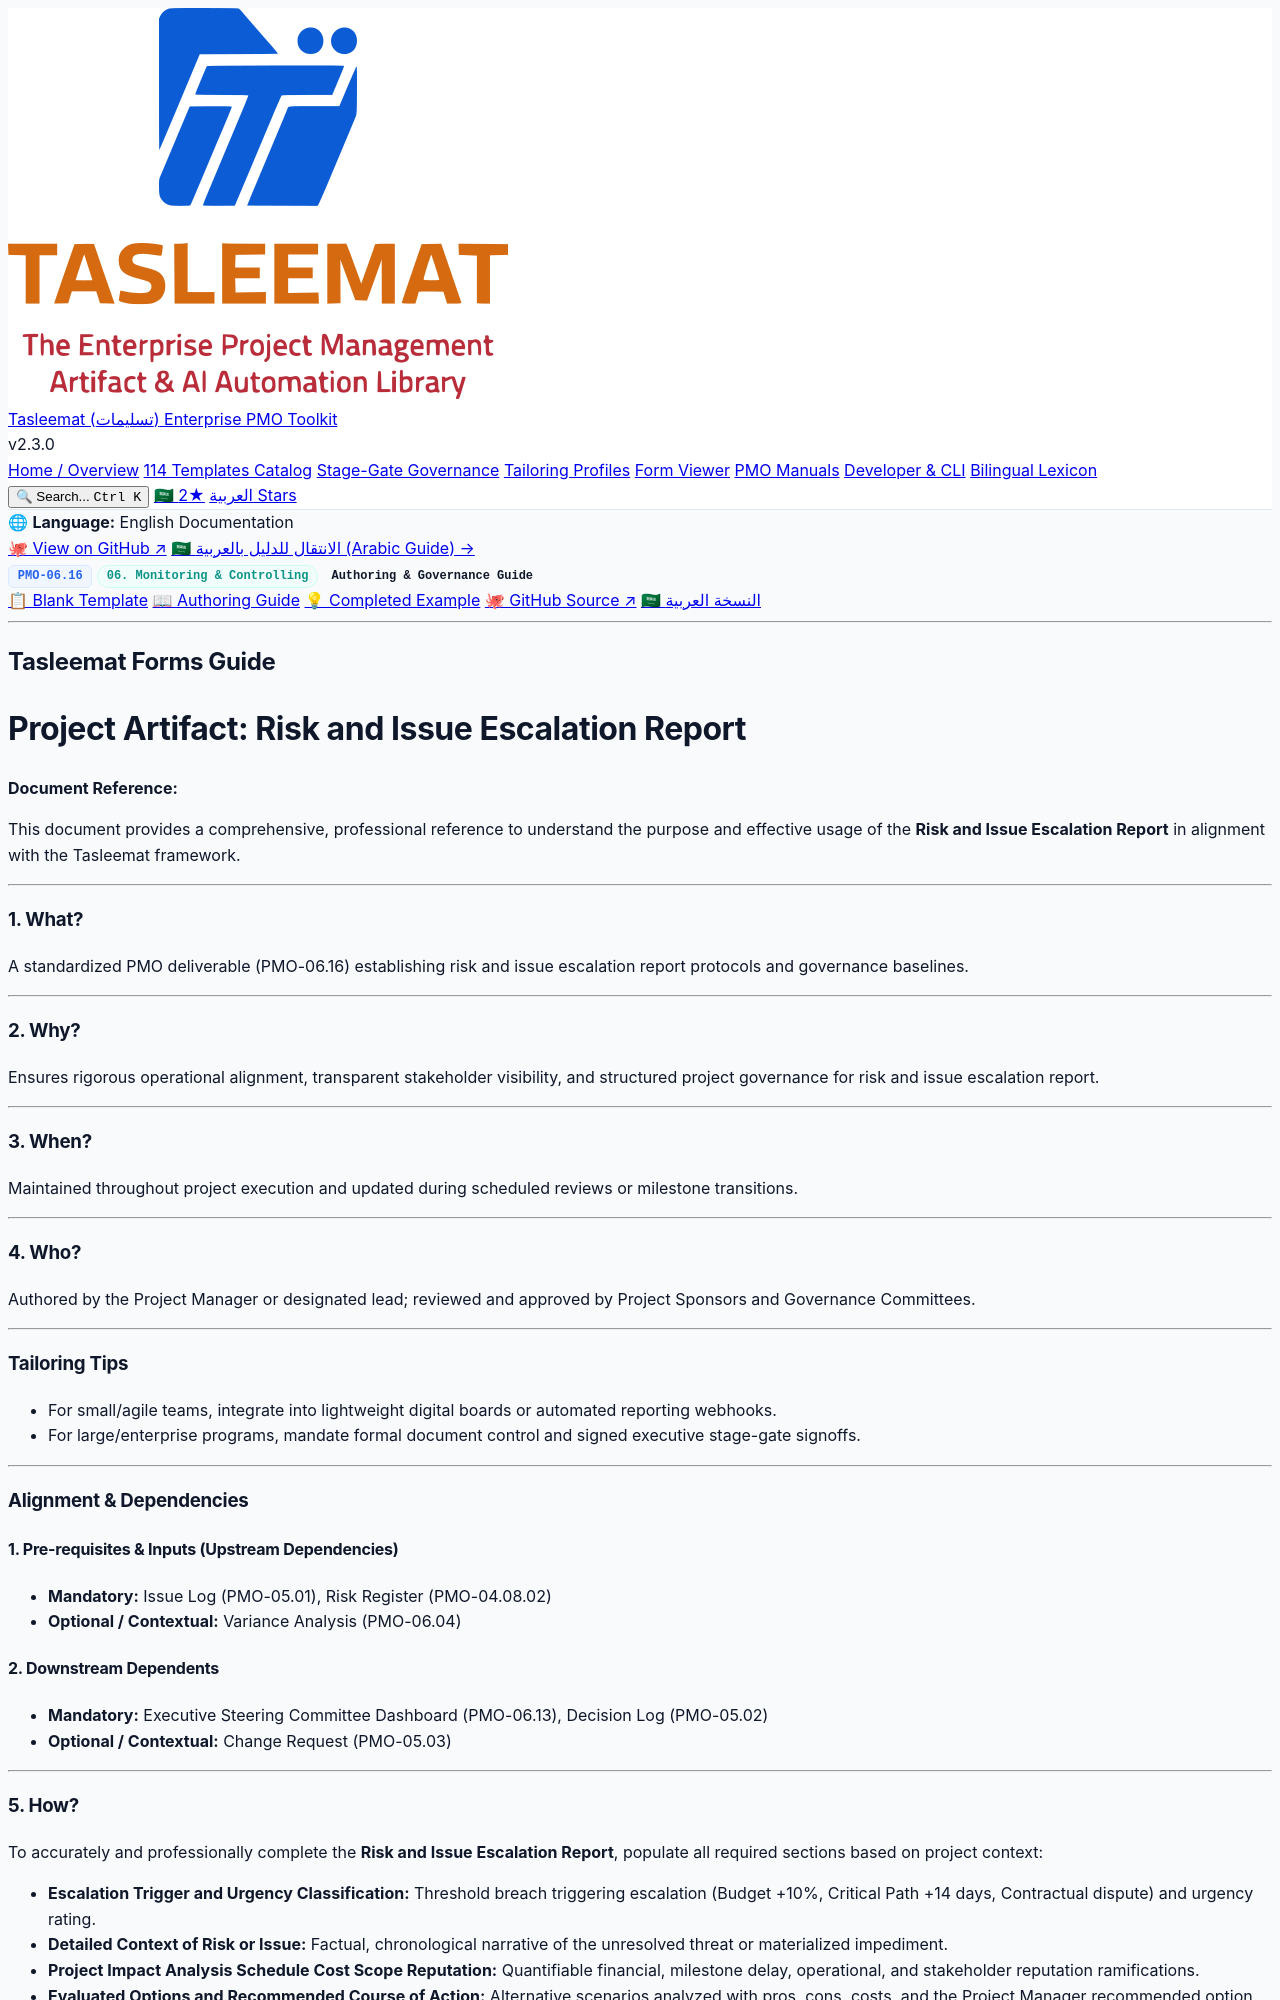

repository: fakhruldeen/Tasleemat · page: guides/en/06_Monitoring_and_Controlling/06_16_Risk_and_Issue_Escalation_Report_Guide.html · generator: jekyll

<div class="lang-switch-bar">
  <span class="lang-switch-label">🌐 <strong>Language:</strong> English Documentation</span>
  <div class="lang-switch-actions">
    <a class="lang-switch-btn github-btn" href="https://github.com/fakhruldeen/Tasleemat/blob/main/forms/en/06_Monitoring_and_Controlling/16_Risk_and_Issue_Escalation_Report/06_16_Risk_and_Issue_Escalation_Report_Guide.md" target="_blank" rel="noopener noreferrer">🐙 View on GitHub ↗</a>
    <a class="lang-switch-btn" href="../../ar/06_المراقبة_والتحكم/06_16_تقرير_تصعيد_المخاطر_والمشكلات_الحرجة_دليل.html">🇸🇦 الانتقال للدليل بالعربية (Arabic Guide) →</a>
  </div>
</div>

<div class="deliverable-header-card">
  <div class="deliverable-badge-row">
    <span class="badge badge-code">PMO-06.16</span>
    <span class="badge badge-phase">06. Monitoring & Controlling</span>
    <span class="badge badge-type">Authoring & Governance Guide</span>
  </div>
  <div class="deliverable-nav-pills">
    <a class="nav-pill" href="../../../forms/en/06_Monitoring_and_Controlling/06_16_Risk_and_Issue_Escalation_Report_Template.html">📋 Blank Template</a>
    <a class="nav-pill active" href="#">📖 Authoring Guide</a>
    <a class="nav-pill" href="../../../examples/en/06_Monitoring_and_Controlling/06_16_Risk_and_Issue_Escalation_Report_Example.html">💡 Completed Example</a>
    <a class="nav-pill github-pill" href="https://github.com/fakhruldeen/Tasleemat/blob/main/forms/en/06_Monitoring_and_Controlling/16_Risk_and_Issue_Escalation_Report/06_16_Risk_and_Issue_Escalation_Report_Guide.md" target="_blank" rel="noopener noreferrer">🐙 GitHub Source ↗</a>
    <a class="nav-pill lang-pill" href="../../ar/06_المراقبة_والتحكم/06_16_تقرير_تصعيد_المخاطر_والمشكلات_الحرجة_دليل.html">🇸🇦 النسخة العربية</a>
  </div>
</div>

---

---
type: Form
lang: en
layout: default
title: Risk and Issue Escalation Report
form_id: PMO-06.16
status: approved
---

<div dir="ltr" style="font-family: Arial, sans-serif; line-height: 1.6;" markdown="1">

## Tasleemat Forms Guide
# Project Artifact: Risk and Issue Escalation Report

**Document Reference:** 

This document provides a comprehensive, professional reference to understand the purpose and effective usage of the **Risk and Issue Escalation Report** in alignment with the Tasleemat framework.

---

### 1. What?
A standardized PMO deliverable (PMO-06.16) establishing risk and issue escalation report protocols and governance baselines.

---

### 2. Why?
Ensures rigorous operational alignment, transparent stakeholder visibility, and structured project governance for risk and issue escalation report.

---

### 3. When?
Maintained throughout project execution and updated during scheduled reviews or milestone transitions.

---

### 4. Who?
Authored by the Project Manager or designated lead; reviewed and approved by Project Sponsors and Governance Committees.

---

### Tailoring Tips
*   For small/agile teams, integrate into lightweight digital boards or automated reporting webhooks.
*   For large/enterprise programs, mandate formal document control and signed executive stage-gate signoffs.

---

### Alignment & Dependencies

#### 1. Pre-requisites & Inputs (Upstream Dependencies)
*   **Mandatory:** Issue Log (PMO-05.01), Risk Register (PMO-04.08.02)
*   **Optional / Contextual:** Variance Analysis (PMO-06.04)
